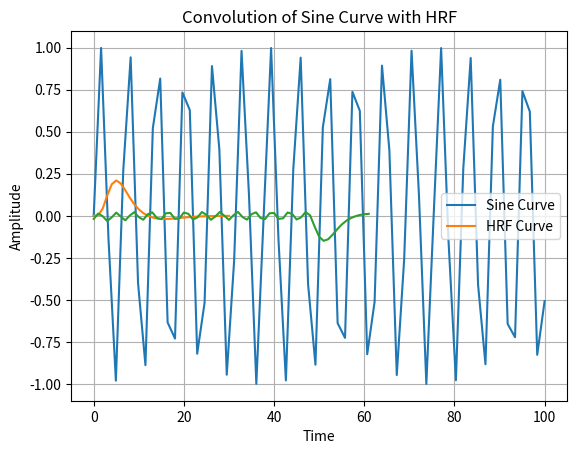

Recreate this plot in Python.
import numpy as np
import matplotlib.pyplot as plt
import scipy.stats as sps
import math

# def get_positive_sine_curve(num_points=300):
#     x = np.linspace(0, 2 * np.pi, num_points)
#     frequency = 10
#     amplitude = 1.0
#     y = amplitude * np.sin(frequency * x)
#     y_positive = np.maximum(y, 0)
#     return x, y_positive


def get_positive_sine_curve(total_duration = 300):
    frequency = 0.02 #Two HZ
    delta_t = 1/(5*2*np.pi*frequency)
    num_points = math.floor(total_duration/delta_t)
    t = np.linspace(0, total_duration, num_points)
    sin_t = np.sin(t)
    #sin_t = np.maximum(sin_t, 0) # keeping only positive part

    return t, sin_t

def spm_hrf_compat(t, peak_delay=6, under_delay=16, peak_disp=1, under_disp=1, p_u_ratio=6, normalize=True):
    if len([v for v in [peak_delay, peak_disp, under_delay, under_disp]
            if v <= 0]):
        raise ValueError("delays and dispersions must be > 0")
    hrf = np.zeros(t.shape, dtype=np.float64)
    pos_t = t[t > 0]
    peak = sps.gamma.pdf(pos_t,
                         peak_delay / peak_disp,
                         loc=0,
                         scale=peak_disp)
    undershoot = sps.gamma.pdf(pos_t,
                               under_delay / under_disp,
                               loc=0,
                               scale=under_disp)
    hrf[t > 0] = peak - undershoot / p_u_ratio
    if not normalize:
        return hrf
    return hrf / np.sum(hrf)

##----------PROGRAM-------------##
# Get the sine curve
total_duration = 100
t, sine_curve_amplitudes = get_positive_sine_curve(total_duration)

# Get HRF Curve
hrf_t = np.linspace(0, 30, 31)  # Use the same number of points as sine_curve_amplitudes
hrf_curve = spm_hrf_compat(hrf_t)

# Perform convolution
convolution_results = np.convolve(sine_curve_amplitudes[:300], hrf_curve, mode='same')

# Plots
plt.plot(t, sine_curve_amplitudes, label='Sine Curve')
plt.show()
plt.plot(hrf_curve, label='HRF Curve')
plt.show()
#plt.plot(hrf_t[:-len(hrf_curve) + 1], convolution_results, label='Convolution Result')
plt.plot(convolution_results)
plt.xlabel('Time')
plt.ylabel('Amplitude')
plt.title('Convolution of Sine Curve with HRF')
plt.legend()
plt.grid(True)
plt.show()
